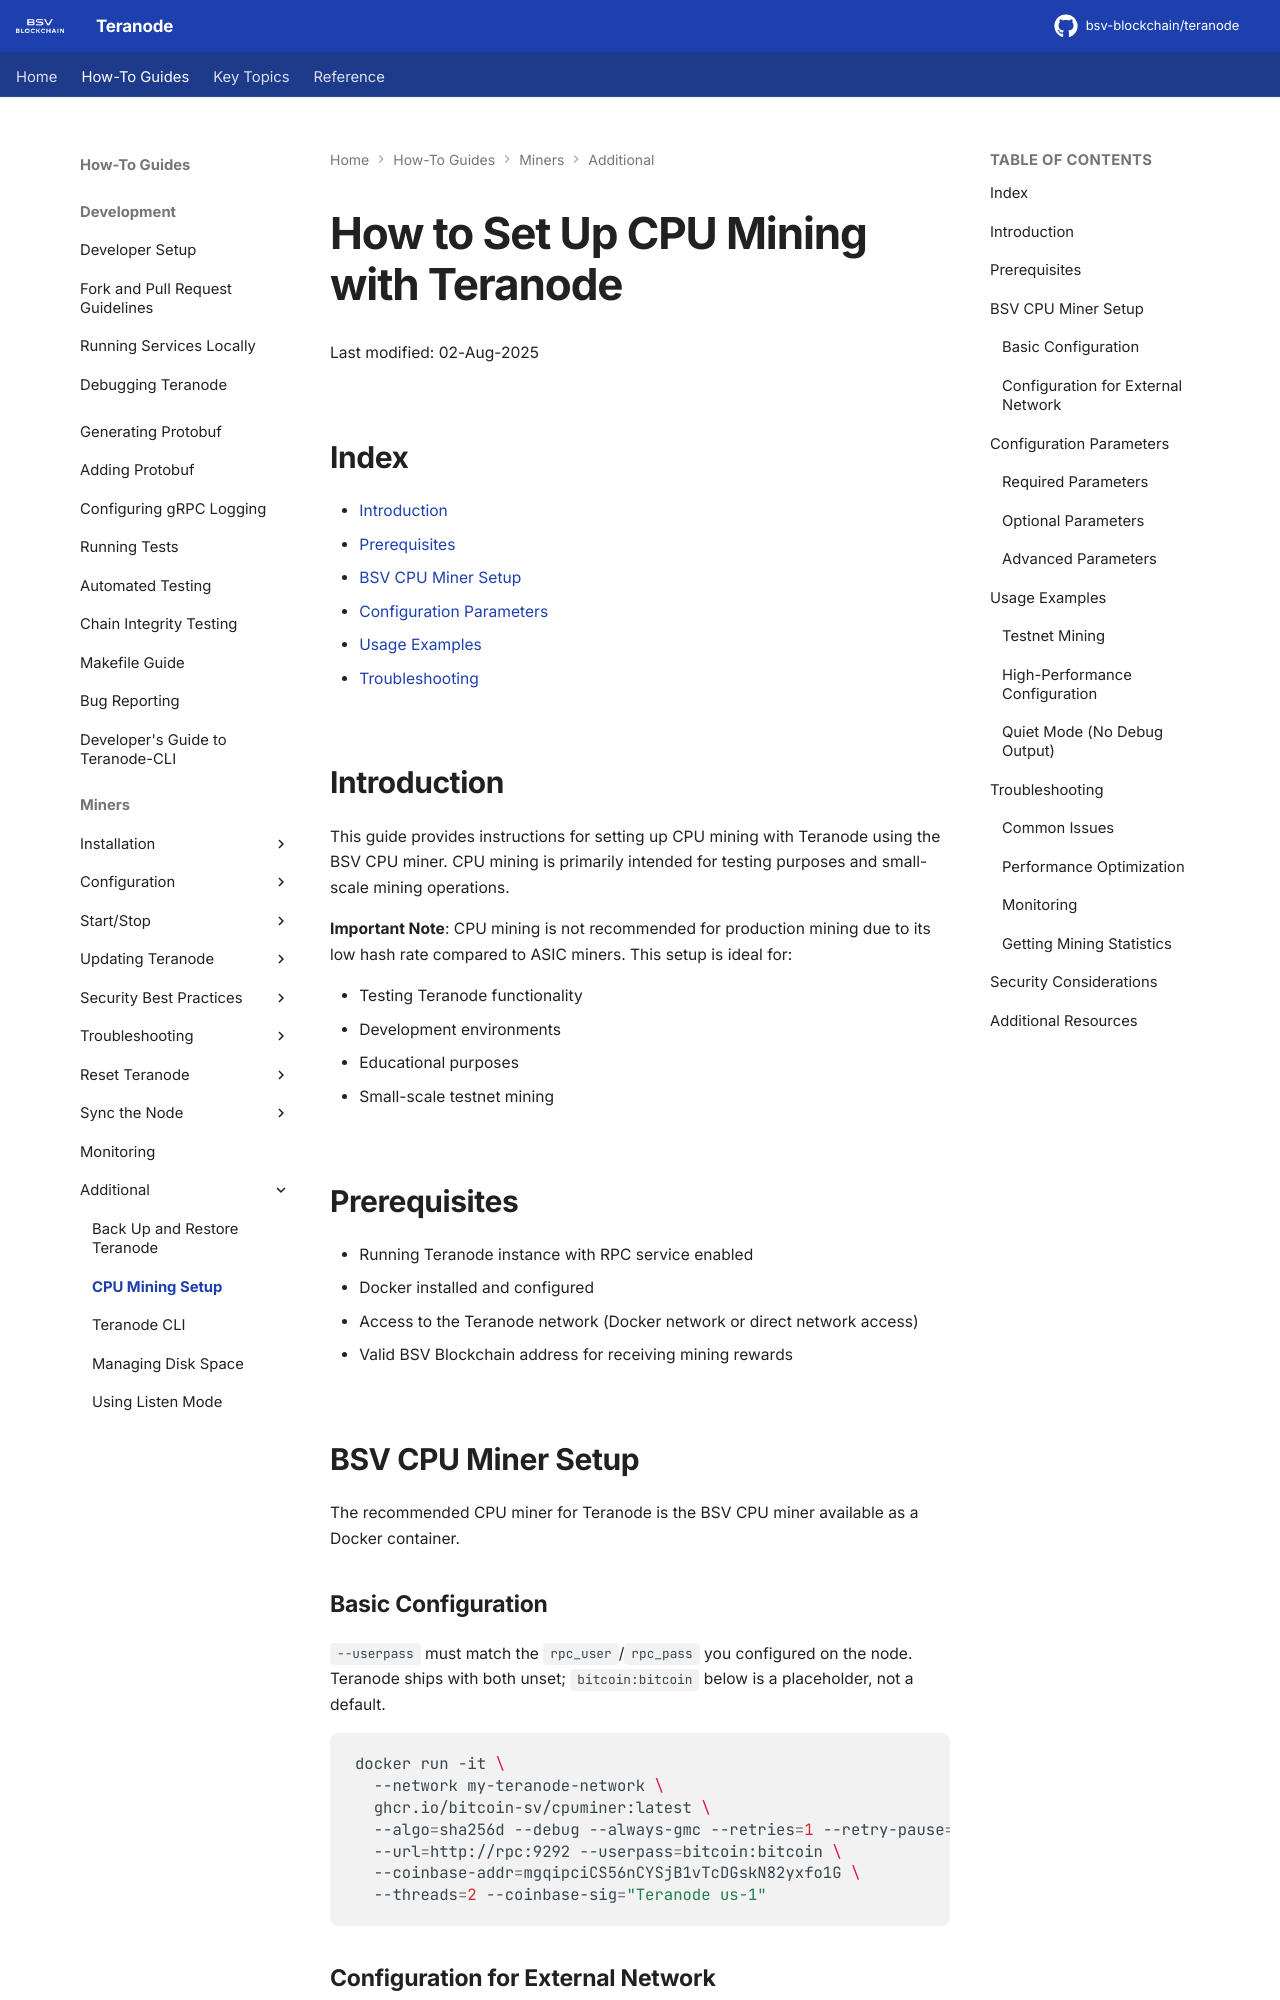

repository: ordishs/teranode · page: howto/miners/minersHowToCPUMiner/index.html · generator: mkdocs

# How to Set Up CPU Mining with Teranode

Last modified: 02-Aug-2025

## Index

- [Introduction](#introduction)
- [Prerequisites](#prerequisites)
- [BSV CPU Miner Setup](#bsv-cpu-miner-setup)
- [Configuration Parameters](#configuration-parameters)
- [Usage Examples](#usage-examples)
- [Troubleshooting](#troubleshooting)

## Introduction

This guide provides instructions for setting up CPU mining with Teranode using the BSV CPU miner. CPU mining is primarily intended for testing purposes and small-scale mining operations.

**Important Note**: CPU mining is not recommended for production mining due to its low hash rate compared to ASIC miners. This setup is ideal for:

- Testing Teranode functionality
- Development environments
- Educational purposes
- Small-scale testnet mining

## Prerequisites

- Running Teranode instance with RPC service enabled
- Docker installed and configured
- Access to the Teranode network (Docker network or direct network access)
- Valid BSV Blockchain address for receiving mining rewards

## BSV CPU Miner Setup

The recommended CPU miner for Teranode is the BSV CPU miner available as a Docker container.

### Basic Configuration

`--userpass` must match the `rpc_user`/`rpc_pass` you configured on the node. Teranode
ships with both unset; `bitcoin:bitcoin` below is a placeholder, not a default.

```bash
docker run -it \
  --network my-teranode-network \
  ghcr.io/bitcoin-sv/cpuminer:latest \
  --algo=sha256d --debug --always-gmc --retries=1 --retry-pause=5 \
  --url=http://rpc:9292 --userpass=bitcoin:bitcoin \
  --coinbase-addr=mgqipciCS56nCYSjB1vTcDGskN82yxfo1G \
  --threads=2 --coinbase-sig="Teranode us-1"
```
